Run: headless pygame with SDL's dummy video driver; simulated clock (each Clock.tick advances the game by its frame time, no real sleeping); random seed 0; keys injected as events and as key.get_pressed() state; mouse plan: one left click at the window centre at the start of phase 2, then a move to the lower-right quarter at the start of phase 3.
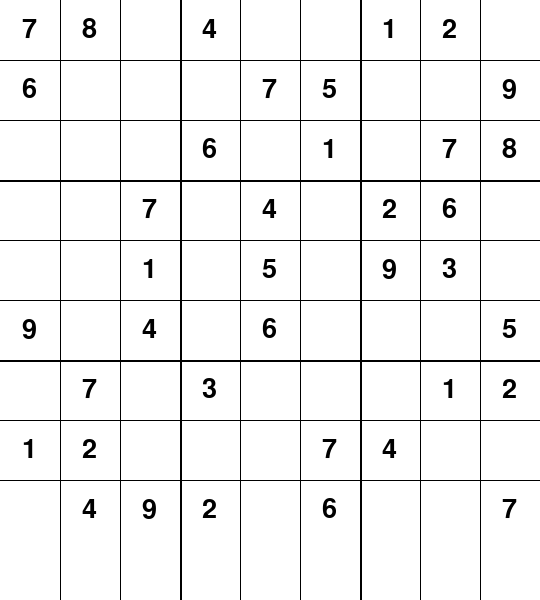
Frame 1 of 4 · flips 1–60 · no input
Frame 2 of 4 · flips 61–180 · clicked the window centre · tapped SPACE, RETURN · held RIGHT (→), D · screen unchanged from frame 1, image omitted
Frame 3 of 4 · flips 181–300 · moved the mouse to the lower-right quarter · held DOWN (↓), S · screen unchanged from frame 2, image omitted
Frame 4 of 4 · flips 301–420 · held LEFT (←), A, UP (↑), W · screen unchanged from frame 3, image omitted

The pygame program that drew these frames:

import pygame
import sys

# Initialize Pygame
pygame.init()

# Set up the screen dimensions
WIDTH, HEIGHT = 540, 600
FPS = 60

# Set up colors
WHITE = (255, 255, 255)
BLACK = (0, 0, 0)
RED = (255, 0, 0)

# Set up the screen
screen = pygame.display.set_mode((WIDTH, HEIGHT))
pygame.display.set_caption("Sudoku Solver")

# Clock to control the frame rate
clock = pygame.time.Clock()

# Example Sudoku board
board = [
    [7, 8, 0, 4, 0, 0, 1, 2, 0],
    [6, 0, 0, 0, 7, 5, 0, 0, 9],
    [0, 0, 0, 6, 0, 1, 0, 7, 8],
    [0, 0, 7, 0, 4, 0, 2, 6, 0],
    [0, 0, 1, 0, 5, 0, 9, 3, 0],
    [9, 0, 4, 0, 6, 0, 0, 0, 5],
    [0, 7, 0, 3, 0, 0, 0, 1, 2],
    [1, 2, 0, 0, 0, 7, 4, 0, 0],
    [0, 4, 9, 2, 0, 6, 0, 0, 7]
]

# Define the grid and cell size
grid = [row[:] for row in board]  # Create a copy of the original board
cell_size = WIDTH // 9

# Function to draw the Sudoku grid
def draw_grid():
    for i in range(1, 9):
        if i % 3 == 0:
            pygame.draw.line(screen, BLACK, (0, i * cell_size), (WIDTH, i * cell_size), 2)
            pygame.draw.line(screen, BLACK, (i * cell_size, 0), (i * cell_size, HEIGHT), 2)
        else:
            pygame.draw.line(screen, BLACK, (0, i * cell_size), (WIDTH, i * cell_size), 1)
            pygame.draw.line(screen, BLACK, (i * cell_size, 0), (i * cell_size, HEIGHT), 1)

# Function to draw the numbers on the grid
def draw_numbers():
    font = pygame.font.SysFont("calibri", 40)

    for i in range(9):
        for j in range(9):
            if board[i][j] != 0:
                text = font.render(str(board[i][j]), True, BLACK)
                x = j * cell_size + (cell_size - text.get_width()) // 2
                y = i * cell_size + (cell_size - text.get_height()) // 2
                screen.blit(text, (x, y))

# Function to get the clicked cell
def get_clicked_cell(pos):
    row = pos[1] // cell_size
    col = pos[0] // cell_size
    return row, col

# Function to check if a number is valid for a given cell
def is_valid_number(num, row, col):
    # Check row
    if num in board[row]:
        return False

    # Check column
    if num in [board[i][col] for i in range(9)]:
        return False

    # Check box
    box_start_row, box_start_col = 3 * (row // 3), 3 * (col // 3)
    if num in [board[i][j] for i in range(box_start_row, box_start_row + 3) for j in range(box_start_col, box_start_col + 3)]:
        return False

    return True

# Function to clear the cell
def clear_cell(row, col):
    board[row][col] = 0

# Main game loop
running = True
selected_cell = None
stack = []

while running:
    screen.fill(WHITE)

    for event in pygame.event.get():
        if event.type == pygame.QUIT:
            running = False
        elif event.type == pygame.MOUSEBUTTONDOWN:
            pos = pygame.mouse.get_pos()
            selected_cell = get_clicked_cell(pos)

    keys = pygame.key.get_pressed()
    if selected_cell is not None:
        for key in range(pygame.K_1, pygame.K_9 + 1):
            if keys[key]:
                row, col = selected_cell
                num = int(pygame.key.name(key))
                if is_valid_number(num, row, col):
                    board[row][col] = num
                    stack.append((row, col))
                else:
                    # If the number is not valid, clear the cell and backtrack
                    clear_cell(row, col)
                    if stack:
                        row, col = stack.pop()
                        selected_cell = (row, col)

    draw_grid()
    draw_numbers()

    pygame.display.flip()
    clock.tick(FPS)

# Display the initial state
print("Initial State:")
for row in board:
    print(row)

# Perform the solving algorithm (backtracking)
# ... (you can include your solving algorithm here)

# Display the final state
print("\nFinal State:")
for row in board:
    print(row)

pygame.quit()
sys.exit()
